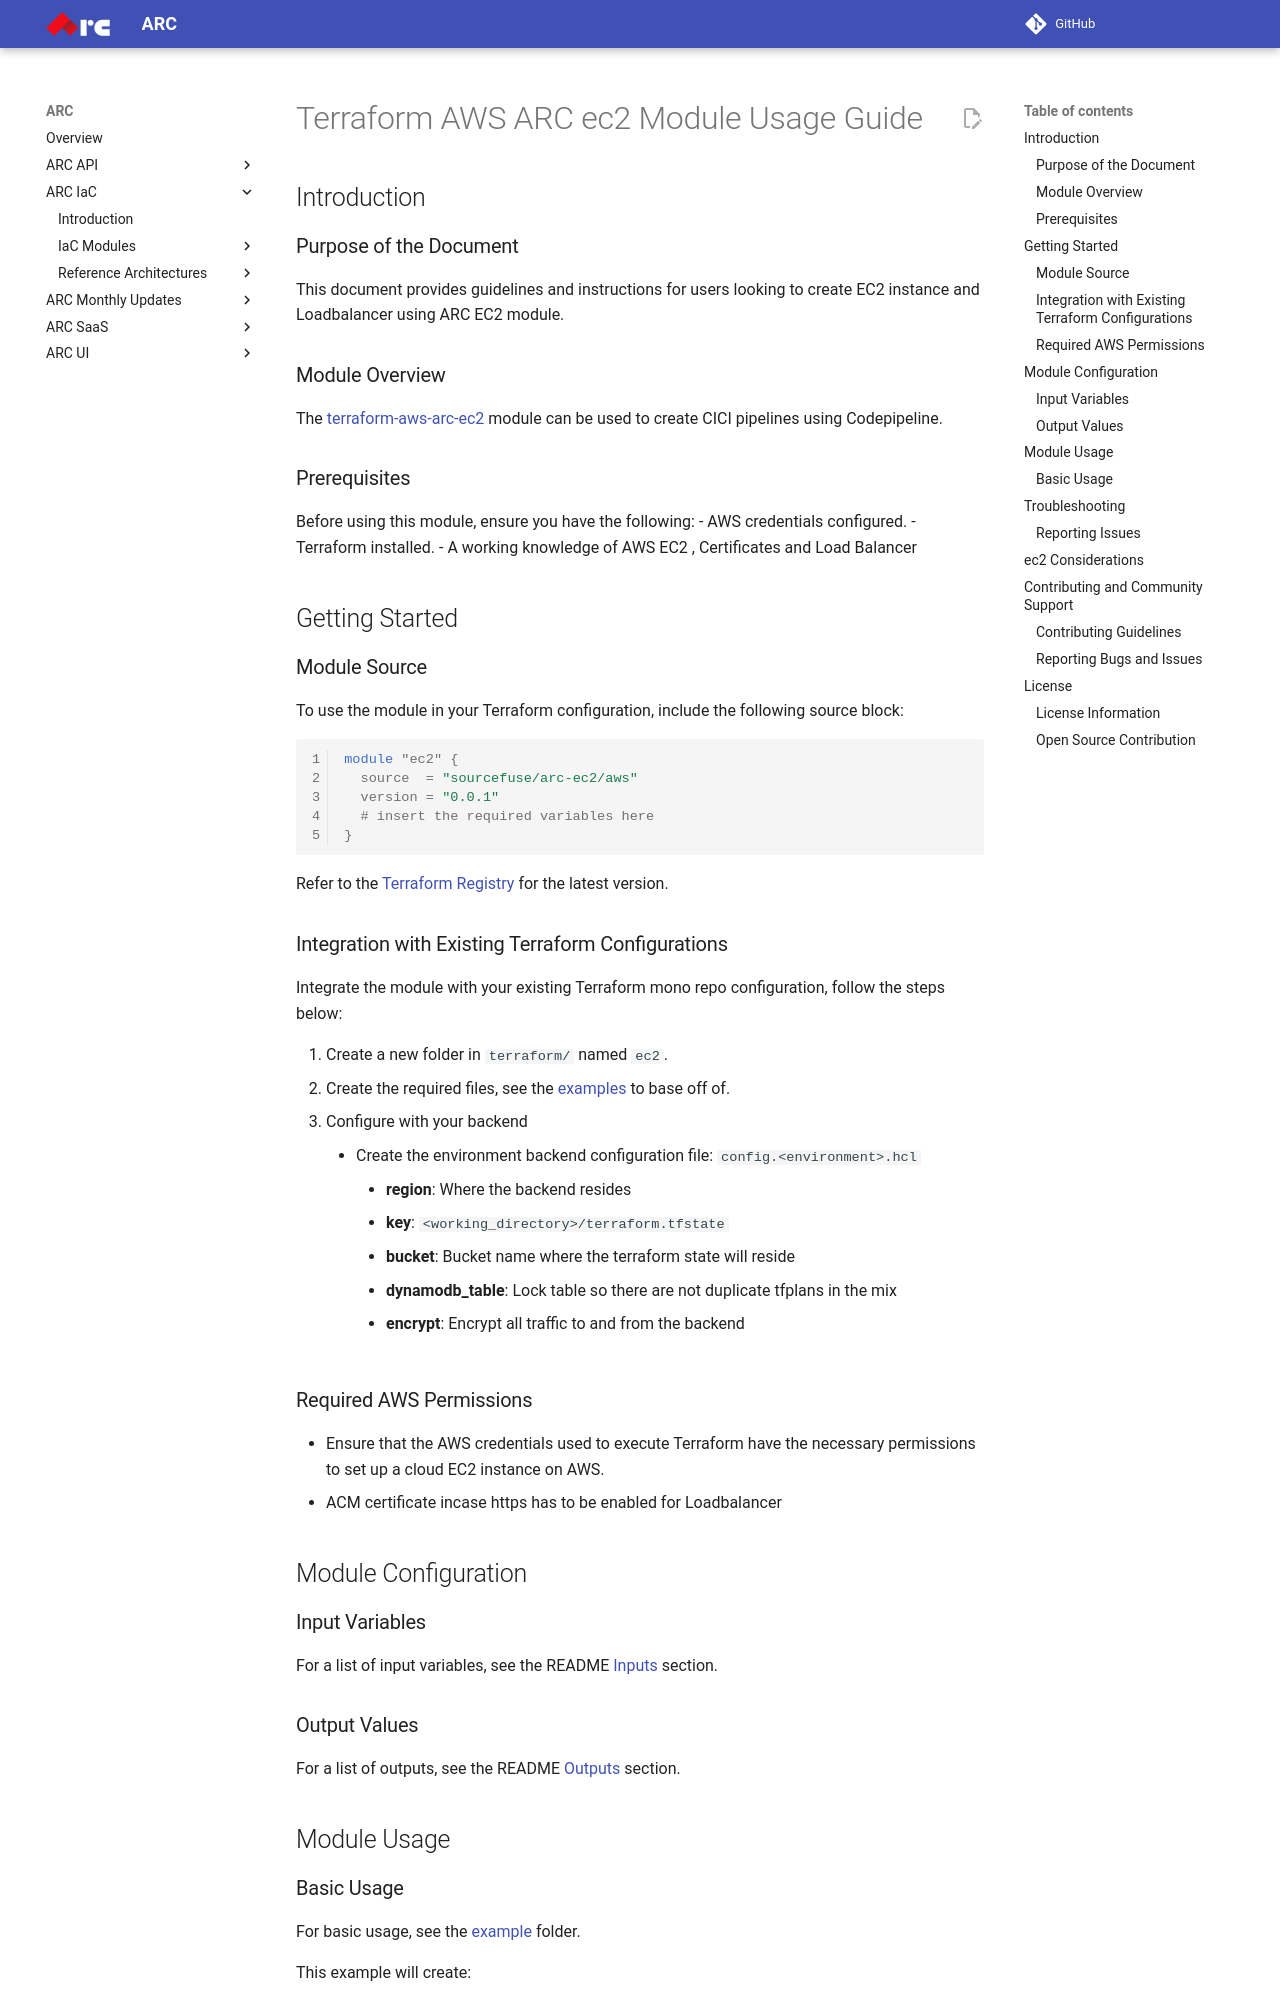

repository: sourcefuse/arc-docs · page: arc-iac-docs/modules/terraform-aws-arc-ec2/docs/module-usage-guide/index.html · generator: mkdocs

# Terraform AWS ARC ec2 Module Usage Guide

## Introduction

### Purpose of the Document

This document provides guidelines and instructions for users looking to create EC2 instance and Loadbalancer using ARC EC2 module.

### Module Overview

The [terraform-aws-arc-ec2](https://github.com/sourcefuse/terraform-aws-arc-ec2) module can be used to create CICI pipelines using Codepipeline.
### Prerequisites

Before using this module, ensure you have the following:
- AWS credentials configured.
- Terraform installed.
- A working knowledge of AWS EC2 , Certificates and Load Balancer

## Getting Started

### Module Source

To use the module in your Terraform configuration, include the following source block:

```hcl
module "ec2" {
  source  = "sourcefuse/arc-ec2/aws"
  version = "0.0.1"
  # insert the required variables here
}
```
Refer to the [Terraform Registry](https://registry.terraform.io/modules/sourcefuse/arc-ec2/aws/latest) for the latest version.

### Integration with Existing Terraform Configurations

Integrate the module with your existing Terraform mono repo configuration, follow the steps below:

1. Create a new folder in `terraform/` named `ec2`.
2. Create the required files, see the [examples](https://github.com/sourcefuse/terraform-aws-arc-ec2/tree/main/examples/terraform) to base off of.
3. Configure with your backend
  - Create the environment backend configuration file: `config.<environment>.hcl`
    - **region**: Where the backend resides
    - **key**: `<working_directory>/terraform.tfstate`
    - **bucket**: Bucket name where the terraform state will reside
    - **dynamodb_table**: Lock table so there are not duplicate tfplans in the mix
    - **encrypt**: Encrypt all traffic to and from the backend


### Required AWS Permissions

- Ensure that the AWS credentials used to execute Terraform have the necessary permissions to set up a cloud EC2 instance on AWS.
- ACM certificate incase https has to be enabled for Loadbalancer


## Module Configuration

### Input Variables

For a list of input variables, see the README [Inputs](https://github.com/sourcefuse/terraform-aws-arc-ec2?tab=readme-ov-file#inputs) section.

### Output Values

For a list of outputs, see the README [Outputs](https://github.com/sourcefuse/terraform-aws-arc-ec2?tab=readme-ov-file#outputs) section.

## Module Usage
